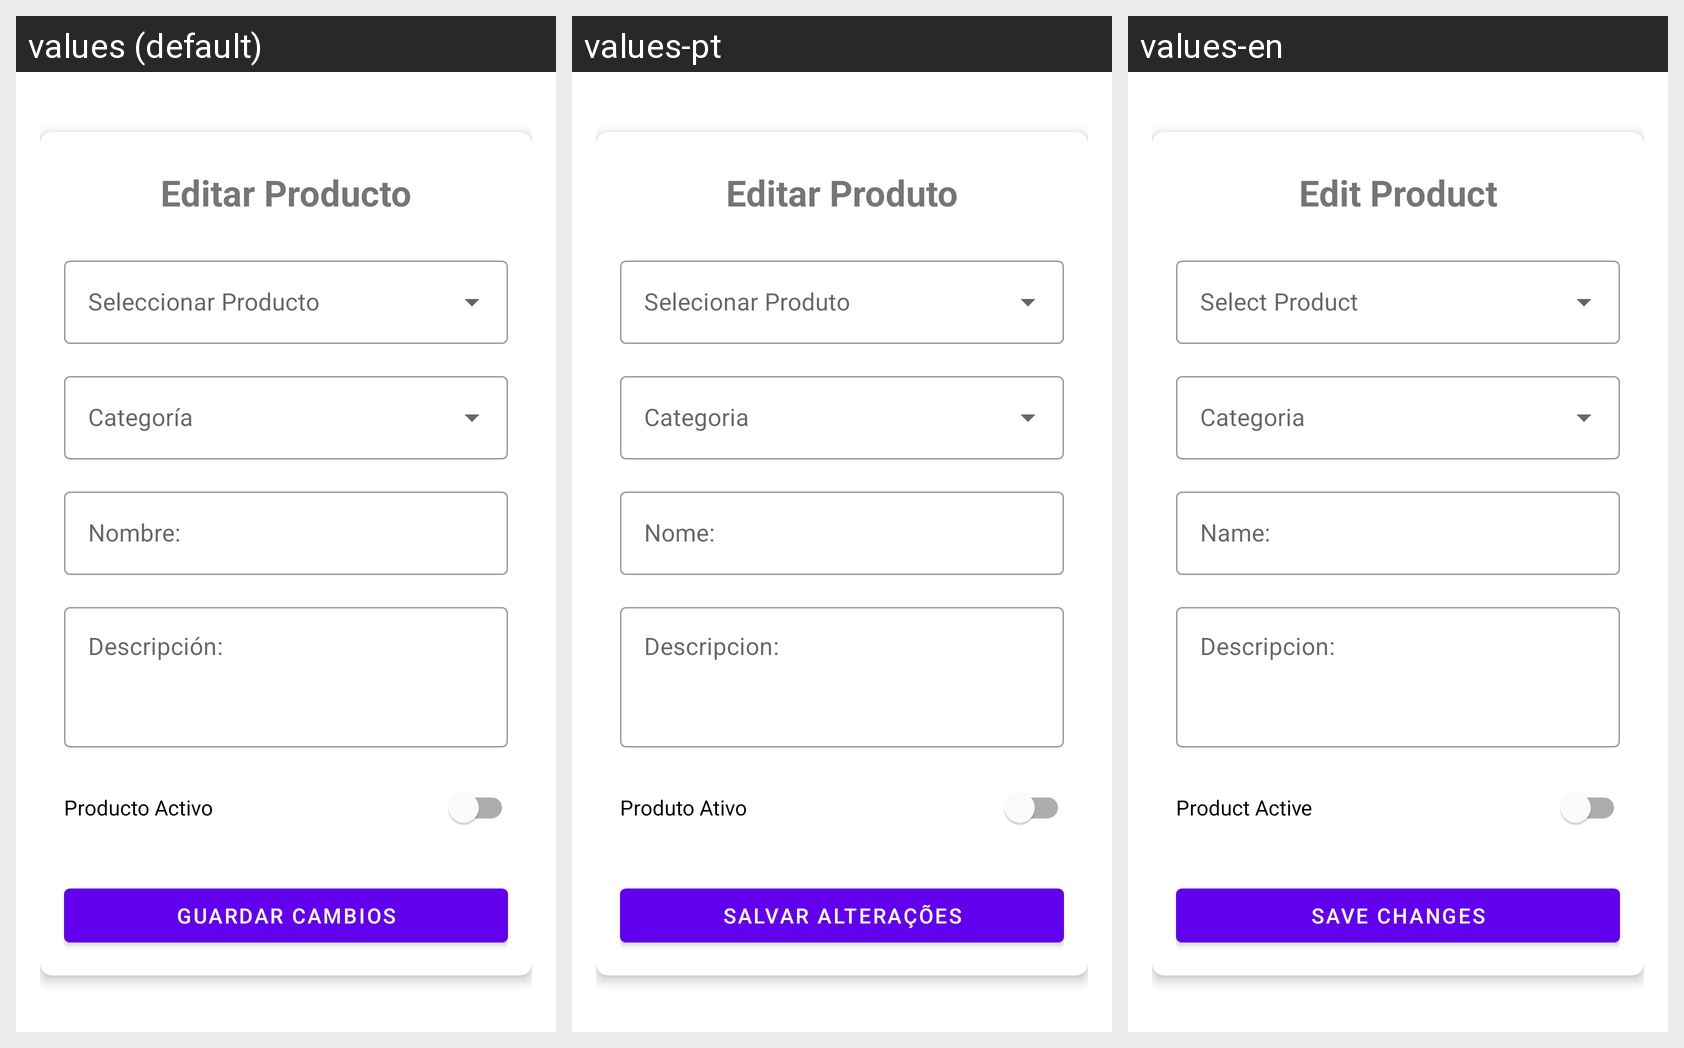

Locale-by-locale string values for the Android screen shown in this grid:
Android screen res/layout/activity_producto_editar.xml rendered under 3 locales, left to right: values (default), values-pt, values-en. Device: Nexus 5 (rendered at 1080×1920; each locale shown at half size, 540×960, under a caption strip naming it); theme Theme.Proyecto01_Antojitos.
Strings drawn on this screen, with the default value and each locale's value (text and hints the layout hard-codes, and strings that could not be matched under every locale, appear in the picture but are not listed):

title_editar_producto
  values: Editar Producto
  values-pt: Editar Produto
  values-en: Edit Product

label_nombre
  values: Nombre:
  values-pt: Nome:
  values-en: Name:

label_descripcion
  values: Descripción:
  values-pt: Descripcion:
  values-en: Descripcion:

btn_producto_activo
  values: Producto Activo
  values-pt: Produto Ativo
  values-en: Product Active

btn_guardar_cambios
  values: Guardar Cambios
  values-pt: Salvar Alterações
  values-en: Save Changes
